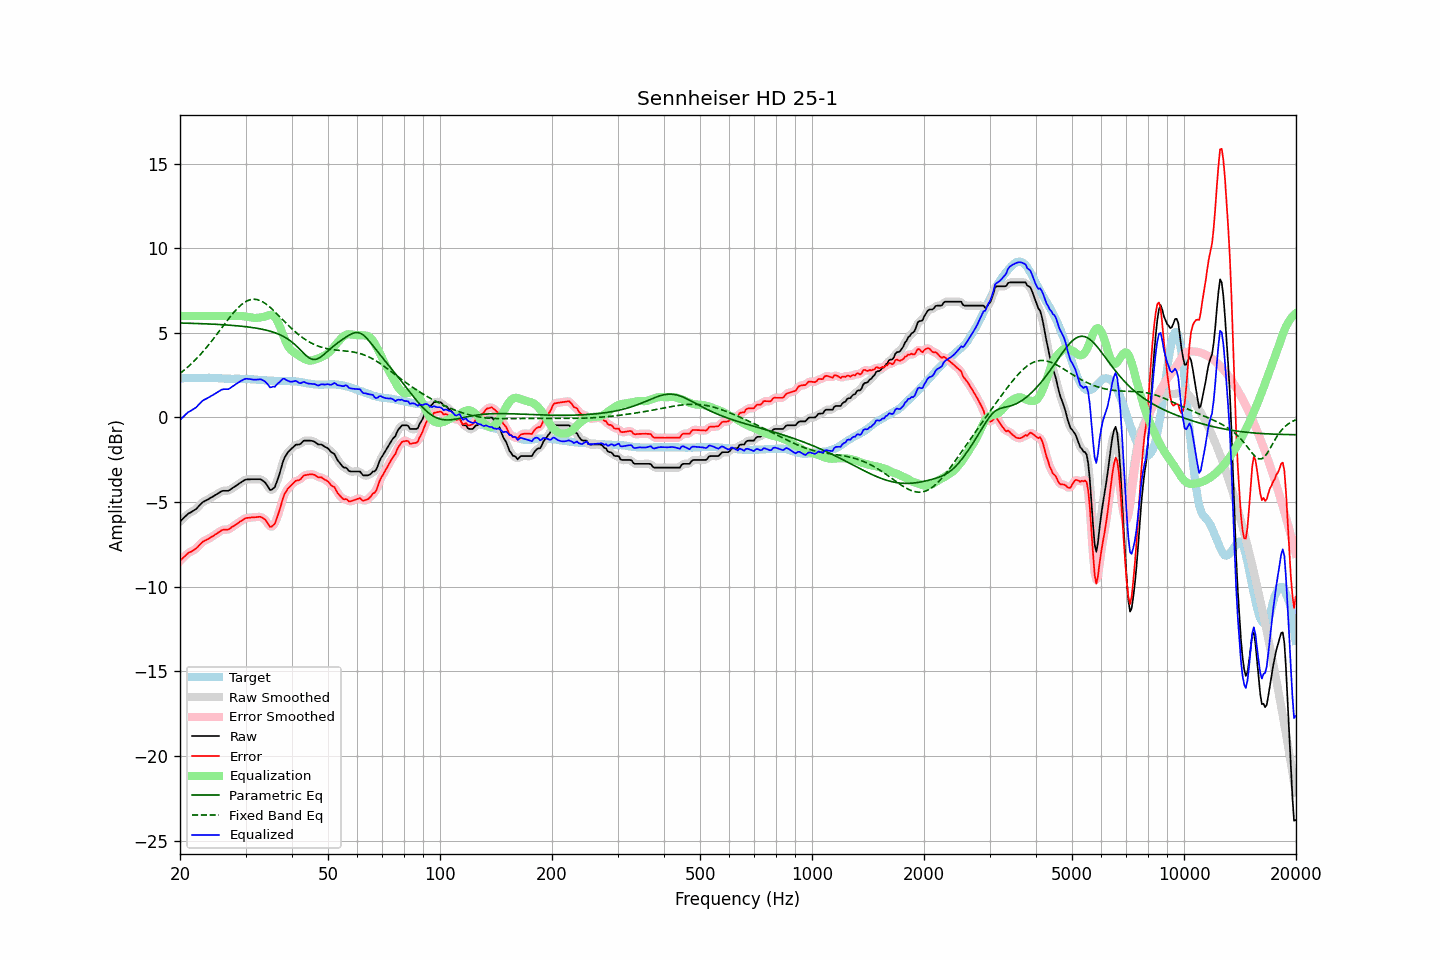

The table this chart was drawn from, first rows:
frequency, raw, error, smoothed, error_smoothed, equalization, parametric_eq, fixed_band_eq, equalized_raw, equalized_smoothed, target
20.00, -6.15, -8.47, -6.16, -8.47, 6.00, 5.58, 2.60, -0.15, -0.16, 2.32
20.20, -6.06, -8.38, -6.06, -8.37, 6.00, 5.58, 2.67, -0.06, -0.06, 2.32
20.40, -5.97, -8.29, -5.96, -8.28, 6.00, 5.58, 2.75, 0.03, 0.04, 2.32
20.61, -5.87, -8.20, -5.87, -8.19, 6.00, 5.57, 2.83, 0.13, 0.13, 2.33
20.81, -5.78, -8.11, -5.78, -8.10, 6.00, 5.57, 2.91, 0.22, 0.22, 2.33
21.02, -5.69, -8.02, -5.70, -8.03, 6.00, 5.57, 2.99, 0.31, 0.30, 2.33
21.23, -5.64, -7.97, -5.64, -7.97, 6.00, 5.57, 3.08, 0.36, 0.36, 2.33
21.44, -5.59, -7.92, -5.58, -7.92, 6.00, 5.56, 3.17, 0.41, 0.42, 2.34
21.66, -5.53, -7.87, -5.54, -7.87, 6.00, 5.56, 3.26, 0.47, 0.46, 2.33
21.87, -5.48, -7.81, -5.48, -7.81, 6.00, 5.56, 3.35, 0.52, 0.52, 2.33
22.09, -5.41, -7.74, -5.40, -7.74, 6.00, 5.55, 3.45, 0.59, 0.60, 2.33
22.31, -5.31, -7.65, -5.31, -7.65, 6.00, 5.55, 3.55, 0.69, 0.69, 2.34
22.54, -5.21, -7.54, -5.21, -7.55, 6.00, 5.55, 3.65, 0.79, 0.79, 2.33
22.76, -5.11, -7.45, -5.11, -7.45, 6.00, 5.54, 3.75, 0.89, 0.89, 2.34
22.99, -5.01, -7.35, -5.02, -7.37, 6.00, 5.54, 3.86, 0.99, 0.98, 2.34
23.22, -4.96, -7.30, -4.96, -7.30, 6.00, 5.54, 3.97, 1.04, 1.04, 2.34
23.45, -4.91, -7.25, -4.91, -7.25, 6.00, 5.53, 4.08, 1.09, 1.09, 2.34
23.69, -4.86, -7.20, -4.86, -7.20, 6.00, 5.53, 4.20, 1.14, 1.14, 2.34
23.92, -4.81, -7.16, -4.81, -7.15, 6.00, 5.52, 4.31, 1.19, 1.19, 2.35
24.16, -4.75, -7.09, -4.75, -7.10, 6.00, 5.52, 4.43, 1.25, 1.25, 2.34
24.40, -4.70, -7.04, -4.70, -7.04, 6.00, 5.51, 4.55, 1.30, 1.30, 2.34
24.65, -4.64, -6.98, -4.64, -6.98, 6.00, 5.51, 4.67, 1.36, 1.36, 2.34
24.89, -4.58, -6.91, -4.58, -6.91, 6.00, 5.51, 4.80, 1.42, 1.42, 2.33
25.14, -4.53, -6.86, -4.53, -6.85, 6.00, 5.50, 4.92, 1.47, 1.47, 2.33
25.39, -4.47, -6.79, -4.47, -6.78, 6.00, 5.49, 5.05, 1.53, 1.53, 2.32
25.65, -4.41, -6.73, -4.41, -6.72, 6.00, 5.49, 5.17, 1.59, 1.59, 2.32
25.91, -4.35, -6.66, -4.36, -6.67, 6.00, 5.48, 5.30, 1.65, 1.64, 2.31
26.16, -4.33, -6.63, -4.33, -6.64, 6.00, 5.48, 5.43, 1.67, 1.67, 2.30
26.43, -4.33, -6.62, -4.33, -6.63, 6.00, 5.47, 5.55, 1.67, 1.67, 2.29
26.69, -4.33, -6.62, -4.33, -6.63, 6.00, 5.47, 5.68, 1.67, 1.67, 2.29
26.96, -4.33, -6.62, -4.32, -6.61, 6.00, 5.46, 5.80, 1.67, 1.68, 2.29
27.23, -4.28, -6.57, -4.28, -6.56, 6.00, 5.45, 5.92, 1.72, 1.72, 2.29
27.50, -4.21, -6.49, -4.22, -6.50, 6.00, 5.44, 6.04, 1.79, 1.78, 2.28
27.77, -4.15, -6.43, -4.15, -6.43, 6.00, 5.44, 6.16, 1.85, 1.85, 2.28
28.05, -4.09, -6.38, -4.09, -6.37, 6.00, 5.43, 6.27, 1.91, 1.92, 2.29
28.33, -4.02, -6.31, -4.02, -6.31, 6.01, 5.42, 6.37, 1.99, 1.98, 2.29
28.62, -3.96, -6.25, -3.96, -6.25, 6.00, 5.41, 6.47, 2.04, 2.05, 2.29
28.90, -3.89, -6.18, -3.89, -6.18, 6.00, 5.40, 6.56, 2.11, 2.11, 2.29
29.19, -3.83, -6.11, -3.83, -6.11, 5.99, 5.39, 6.65, 2.16, 2.16, 2.29
29.48, -3.77, -6.05, -3.77, -6.05, 5.98, 5.38, 6.72, 2.21, 2.22, 2.28
29.78, -3.71, -5.99, -3.71, -5.99, 5.97, 5.37, 6.79, 2.26, 2.26, 2.28
30.08, -3.67, -5.94, -3.68, -5.95, 5.96, 5.36, 6.85, 2.29, 2.28, 2.27
30.38, -3.66, -5.93, -3.66, -5.93, 5.95, 5.35, 6.90, 2.29, 2.29, 2.27
30.68, -3.66, -5.93, -3.65, -5.92, 5.93, 5.34, 6.93, 2.27, 2.28, 2.27
30.99, -3.65, -5.91, -3.65, -5.91, 5.91, 5.33, 6.96, 2.26, 2.26, 2.26
31.30, -3.65, -5.91, -3.65, -5.90, 5.90, 5.31, 6.98, 2.25, 2.25, 2.26
31.61, -3.65, -5.89, -3.65, -5.90, 5.88, 5.30, 6.98, 2.23, 2.23, 2.24
31.93, -3.65, -5.89, -3.65, -5.89, 5.88, 5.28, 6.98, 2.23, 2.23, 2.24
32.24, -3.65, -5.88, -3.65, -5.88, 5.89, 5.27, 6.96, 2.24, 2.24, 2.23
32.57, -3.65, -5.87, -3.65, -5.87, 5.90, 5.25, 6.93, 2.25, 2.25, 2.22
32.89, -3.65, -5.87, -3.66, -5.88, 5.91, 5.23, 6.90, 2.26, 2.25, 2.22
33.22, -3.70, -5.92, -3.70, -5.91, 5.93, 5.21, 6.85, 2.23, 2.23, 2.22
33.55, -3.77, -5.98, -3.76, -5.97, 5.95, 5.19, 6.80, 2.18, 2.18, 2.20
33.89, -3.85, -6.04, -3.86, -6.06, 5.96, 5.17, 6.74, 2.11, 2.10, 2.19
34.23, -3.98, -6.17, -4.00, -6.19, 6.00, 5.15, 6.67, 2.02, 2.00, 2.19
34.57, -4.13, -6.31, -4.14, -6.32, 6.04, 5.13, 6.59, 1.91, 1.90, 2.18
34.92, -4.29, -6.47, -4.24, -6.42, 6.06, 5.10, 6.51, 1.78, 1.83, 2.18
35.27, -4.27, -6.45, -4.28, -6.45, 6.06, 5.07, 6.43, 1.79, 1.78, 2.17
35.62, -4.19, -6.36, -4.22, -6.39, 6.02, 5.04, 6.34, 1.83, 1.80, 2.17
35.97, -4.12, -6.28, -4.07, -6.24, 5.93, 5.01, 6.25, 1.81, 1.85, 2.16
... 635 more rows
